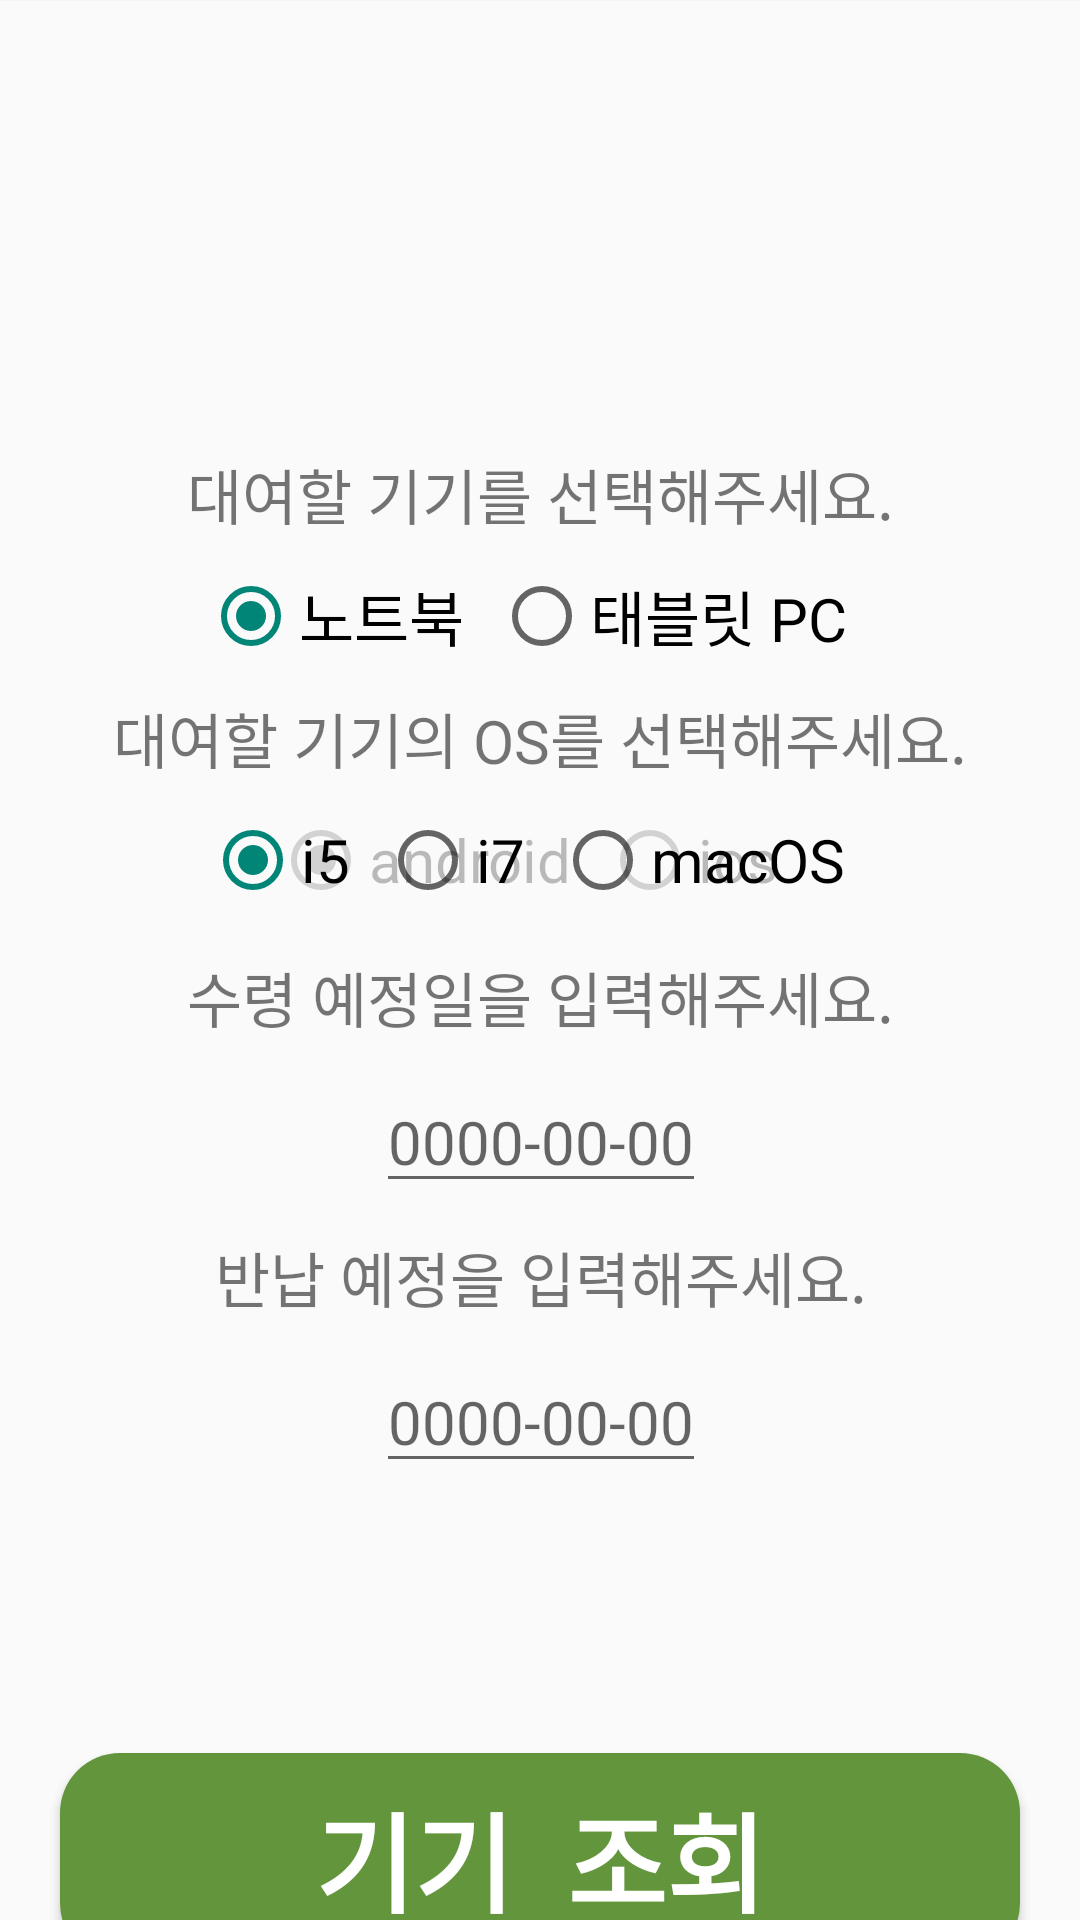

Reconstruct the res/layout file that produces this screen, plus the resources it refers to.
<!-- AndroidManifest.xml: application theme Theme.billage -->
<!-- res/layout/fragment_rent.xml -->
<?xml version="1.0" encoding="utf-8"?>
<layout xmlns:android="http://schemas.android.com/apk/res/android"
    xmlns:app="http://schemas.android.com/apk/res-auto"
    xmlns:tools="http://schemas.android.com/tools">

    <data>
        <variable
            name="main"
            type="com.example.billage.RentFragment"/>
    </data>

    <androidx.constraintlayout.widget.ConstraintLayout
        android:id="@+id/homeFragment"
        android:layout_width="match_parent"
        android:layout_height="match_parent"
        tools:context=".MainActivity"
        tools:visibility="visible">


        <androidx.appcompat.widget.Toolbar
            android:id="@+id/toolbar"
            android:layout_width="match_parent"
            android:layout_height="?attr/actionBarSize"
            android:background="?attr/colorPrimary"
            android:minHeight="?attr/actionBarSize"
            android:theme="?attr/actionBarTheme"
            app:layout_constraintBottom_toTopOf="@id/layout"
            app:layout_constraintEnd_toEndOf="parent"
            app:layout_constraintStart_toStartOf="parent"
            app:layout_constraintTop_toTopOf="parent" />

        <FrameLayout
            android:id="@+id/container_home"
            android:layout_width="match_parent"
            android:layout_height="match_parent" />

        <androidx.constraintlayout.widget.ConstraintLayout
            android:id="@+id/layout"
            android:layout_width="match_parent"
            android:layout_height="match_parent"
            app:layout_constraintBottom_toBottomOf="parent"
            app:layout_constraintEnd_toEndOf="parent"
            app:layout_constraintStart_toStartOf="parent"
            app:layout_constraintTop_toBottomOf="@id/toolbar">

            <TextView
                android:id="@+id/tv_question1"
                android:layout_width="wrap_content"
                android:layout_height="wrap_content"
                android:layout_marginBottom="8dp"
                android:layout_marginTop="150dp"
                android:text="대여할 기기를 선택해주세요."
                android:textSize="20sp"
                app:layout_constraintBottom_toTopOf="@+id/radio_group1"
                app:layout_constraintEnd_toEndOf="@+id/radio_group1"
                app:layout_constraintStart_toStartOf="@+id/radio_group1"
                app:layout_constraintTop_toTopOf="parent" />

            <RadioGroup
                android:id="@+id/radio_group1"
                android:layout_width="wrap_content"
                android:layout_height="wrap_content"
                android:orientation="horizontal"
                android:layout_marginTop="10dp"
                app:layout_constraintEnd_toEndOf="parent"
                app:layout_constraintStart_toStartOf="parent"
                app:layout_constraintTop_toBottomOf="@id/tv_question1">

                <RadioButton
                    android:id="@+id/rbtn_laptop"
                    android:layout_width="wrap_content"
                    android:layout_height="wrap_content"
                    android:text="노트북"
                    android:textSize="20sp"
                    android:checked="true"
                    android:layout_marginEnd="10dp"
                    />

                <RadioButton
                    android:id="@+id/rbtn_tablet"
                    android:layout_width="wrap_content"
                    android:layout_height="wrap_content"
                    android:textSize="20sp"
                    android:text="태블릿 PC"
                    android:layout_marginEnd="10dp" />
            </RadioGroup>

            <TextView
                android:id="@+id/tv_question2"
                android:layout_width="wrap_content"
                android:layout_height="wrap_content"
                android:layout_marginBottom="8dp"
                android:textSize="20sp"
                android:text="대여할 기기의 OS를 선택해주세요."
                android:layout_marginTop="10dp"
                app:layout_constraintTop_toBottomOf="@id/radio_group1"
                app:layout_constraintBottom_toTopOf="@+id/radio_group2"
                app:layout_constraintStart_toStartOf="@+id/radio_group2"
                app:layout_constraintEnd_toEndOf="@+id/radio_group2" />
            <RadioGroup
                android:id="@+id/radio_group2"
                android:layout_width="wrap_content"
                android:layout_height="wrap_content"
                android:orientation="horizontal"
                android:layout_marginTop="10dp"
                app:layout_constraintEnd_toEndOf="parent"
                app:layout_constraintStart_toStartOf="parent"
                app:layout_constraintTop_toBottomOf="@id/tv_question2">



                <RadioButton
                    android:id="@+id/rbtn_i5"
                    android:layout_width="wrap_content"
                    android:layout_height="wrap_content"
                    android:text="i5"
                    android:checked="true"
                    android:textSize="20sp"
                    android:layout_marginEnd="10dp" />

                <RadioButton
                    android:id="@+id/rbtn_i7"
                    android:layout_width="wrap_content"
                    android:layout_height="wrap_content"
                    android:layout_marginEnd="10dp"
                    android:text="i7"
                    android:textSize="20sp" />
                <RadioButton
                    android:id="@+id/rbtn_macos"
                    android:layout_width="wrap_content"
                    android:layout_height="wrap_content"
                    android:text="macOS"
                    android:textSize="20sp"
                    android:layout_marginEnd="10dp"
                    />
            </RadioGroup>

            <RadioGroup
                android:id="@+id/radio_group3"
                android:layout_width="wrap_content"
                android:layout_height="wrap_content"
                android:orientation="horizontal"
                android:layout_marginTop="10dp"
                app:layout_constraintEnd_toEndOf="parent"
                app:layout_constraintStart_toStartOf="parent"
                app:layout_constraintTop_toBottomOf="@id/tv_question2">

                <RadioButton
                    android:id="@+id/rbtn_android"
                    android:layout_width="wrap_content"
                    android:layout_height="wrap_content"
                    android:layout_marginEnd="10dp"
                    android:enabled="false"
                    android:checked="true"
                    android:text="android"
                    android:textSize="20sp" />

                <RadioButton
                    android:id="@+id/rbtn_ios"
                    android:layout_width="wrap_content"
                    android:layout_height="wrap_content"
                    android:text="ios"
                    android:textSize="20sp"
                    android:layout_marginEnd="10dp"
                    android:enabled="false"
                    />


            </RadioGroup>

            <TextView
                android:id="@+id/tv_question3"
                android:layout_width="wrap_content"
                android:layout_height="wrap_content"
                android:layout_marginBottom="8dp"
                android:layout_marginTop="15dp"
                android:text="수령 예정일을 입력해주세요."
                android:textSize="20sp"
                app:layout_constraintTop_toBottomOf="@+id/radio_group2"
                app:layout_constraintBottom_toTopOf="@id/et_rent_date"
                app:layout_constraintStart_toStartOf="@+id/tv_question2"
                app:layout_constraintEnd_toEndOf="@id/tv_question2"/>

            <EditText
                android:id="@+id/et_rent_date"
                android:layout_width="wrap_content"
                android:layout_height="wrap_content"
                android:hint="0000-00-00"
                android:layout_marginTop="10dp"
                android:textSize="20sp"
                android:imeOptions="actionNext"
                app:layout_constraintStart_toStartOf="@id/tv_question3"
                app:layout_constraintEnd_toEndOf="@id/tv_question3"
                app:layout_constraintTop_toBottomOf="@id/tv_question3"
                />

            <TextView
                android:id="@+id/tv_question4"
                android:layout_width="wrap_content"
                android:layout_height="wrap_content"
                android:layout_marginBottom="8dp"
                android:layout_marginTop="10dp"
                android:text="반납 예정을 입력해주세요."
                android:textSize="20sp"
                app:layout_constraintTop_toBottomOf="@+id/et_rent_date"
                app:layout_constraintBottom_toTopOf="@id/et_return_date"
                app:layout_constraintStart_toStartOf="@+id/tv_question3"
                app:layout_constraintEnd_toEndOf="@id/tv_question3"/>

            <EditText
                android:id="@+id/et_return_date"
                android:layout_width="wrap_content"
                android:layout_height="wrap_content"
                android:hint="0000-00-00"
                android:layout_marginTop="10dp"
                android:textSize="20sp"
                android:imeOptions="actionNext"
                app:layout_constraintStart_toStartOf="@id/tv_question4"
                app:layout_constraintEnd_toEndOf="@id/tv_question4"
                app:layout_constraintTop_toBottomOf="@id/tv_question4"
                />

            <Button
                android:id="@+id/btn_rent_available"
                android:layout_width="match_parent"
                android:layout_height="70dp"
                android:layout_marginStart="20dp"
                android:layout_marginEnd="20dp"
                android:layout_marginTop="90dp"
                android:textStyle="bold"
                android:text="기기  조회"
                android:textSize="36sp"
                android:background="@drawable/btn_border"
                android:textColor="@color/white"
                app:layout_constraintStart_toStartOf="parent"
                app:layout_constraintEnd_toEndOf="parent"
                app:layout_constraintTop_toBottomOf="@id/et_return_date"
                />






        </androidx.constraintlayout.widget.ConstraintLayout>





    </androidx.constraintlayout.widget.ConstraintLayout>
</layout>
<!-- resources referenced by this layout -->
<resources>
  <!-- drawable btn_border (drawable) -->
  <?xml version="1.0" encoding="utf-8"?>
  <selector xmlns:android="http://schemas.android.com/apk/res/android">
  <item>
      <shape android:shape="rectangle">
          <corners android:radius="20dp"></corners>
          <solid android:color="#62953C"></solid>
      </shape>
  </item>
  </selector>
  <style name="Theme.billage" parent="Base.Theme.billage" />
  <style name="Base.Theme.billage" parent="Theme.AppCompat.Light.NoActionBar">
          
          
      </style>
  <!-- not gathered from this repository: default colours our renderer supplied (Android Studio template values) -->
  <color name="white">#FFFFFFFF</color>
</resources>
